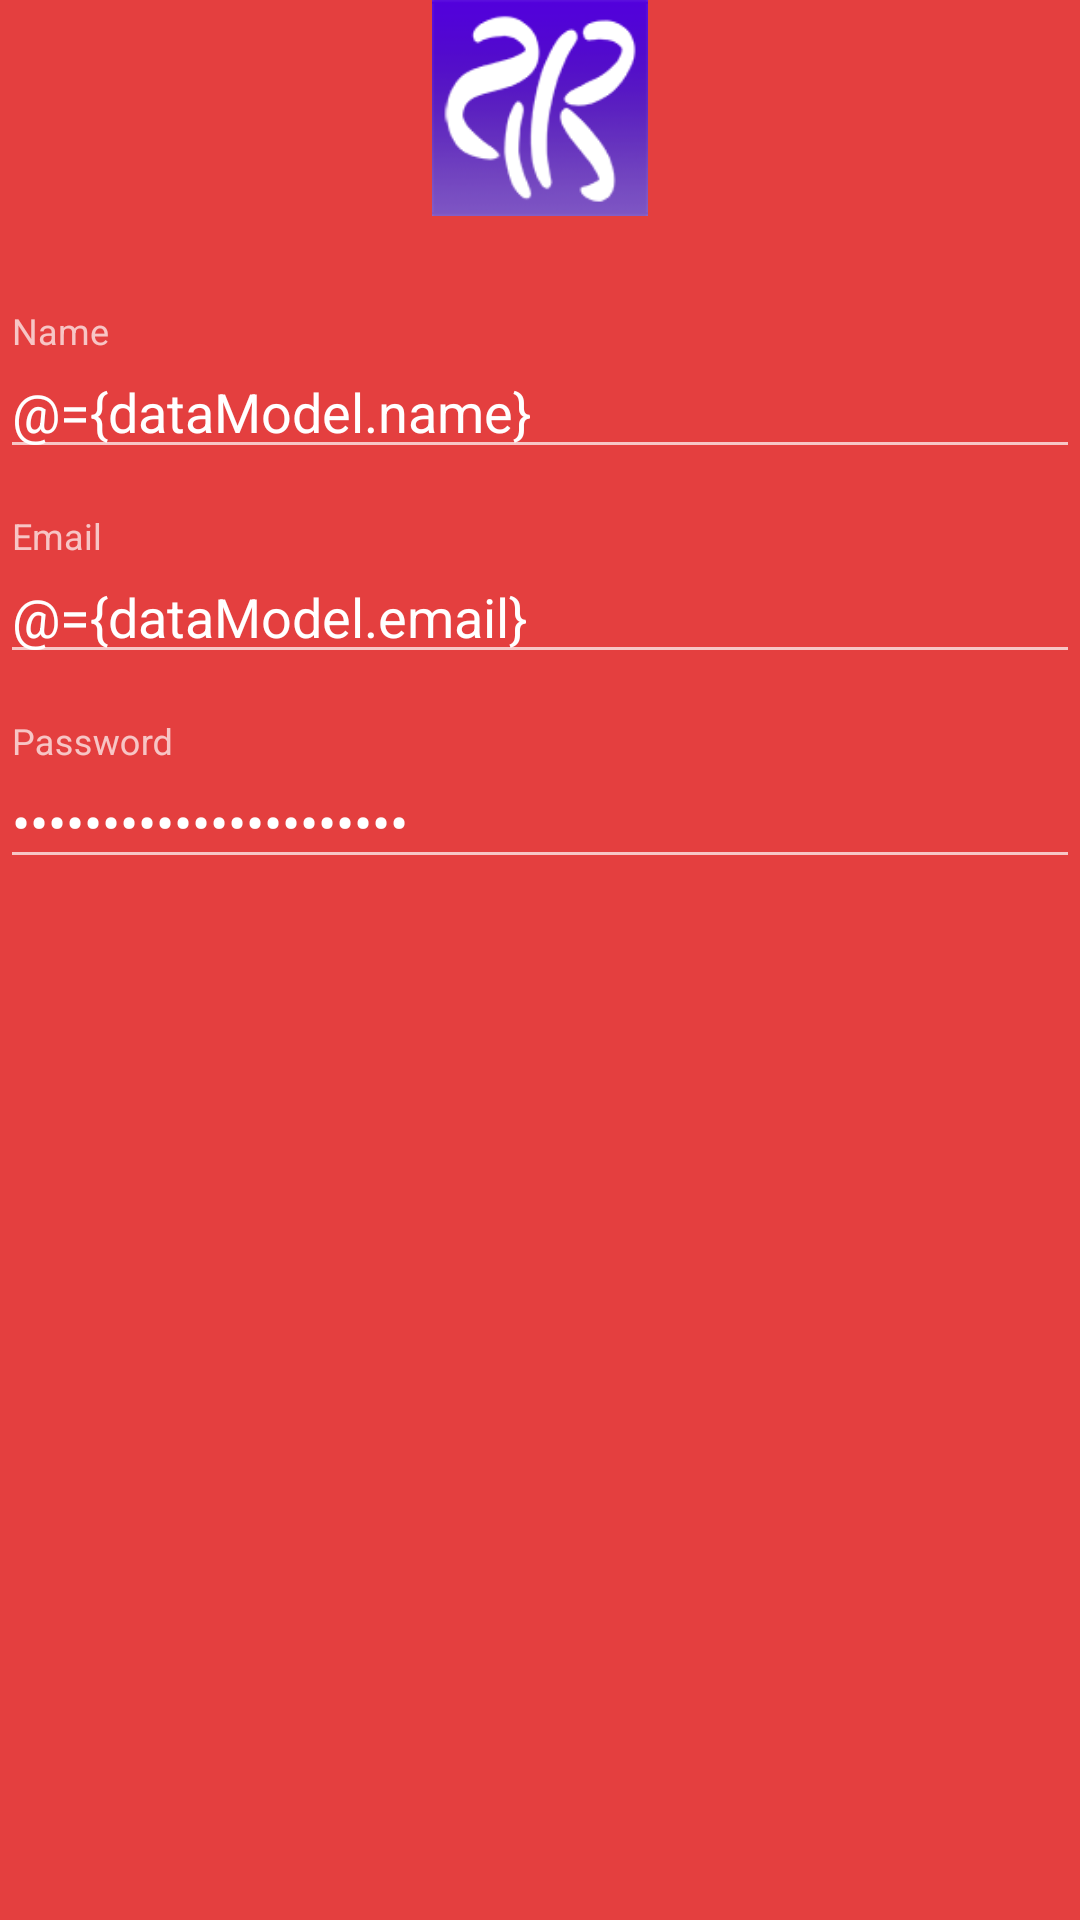

Produce the Android XML layout that renders to this screen, including the resource entries it uses.
<!-- AndroidManifest.xml: application theme AppTheme -->
<!-- res/layout/include_login.xml -->
<?xml version="1.0" encoding="utf-8"?>
<layout xmlns:android="http://schemas.android.com/apk/res/android">

    <data>

        <import type="android.view.View" />

        <variable
            name="dataModel"
            type="com.sebeca.app.jobinprogress.login.DataModel" />

        <variable
            name="viewModel"
            type="com.sebeca.app.jobinprogress.login.SwitchServerViewModel" />
    </data>

    <LinearLayout
        android:layout_width="match_parent"
        android:layout_height="wrap_content"
        android:orientation="vertical">

        <ImageView
            android:layout_width="wrap_content"
            android:layout_height="72dp"
            android:layout_gravity="center_horizontal"
            android:layout_marginBottom="24dp"
            android:onClick="@{()->viewModel.onClickSwitchToUrlSetting()}"
            android:src="@mipmap/ic_sebeca" />

        
        <android.support.design.widget.TextInputLayout
            android:layout_width="match_parent"
            android:layout_height="wrap_content"
            android:layout_marginBottom="8dp"
            android:layout_marginTop="8dp">

            <EditText
                android:id="@+id/input_name"
                android:layout_width="match_parent"
                android:layout_height="wrap_content"
                android:hint="@string/prompt_name"
                android:inputType="textCapWords"
                android:text="@={dataModel.name}"
                android:visibility="@{dataModel.hasName ? View.VISIBLE : View.GONE}" />
        </android.support.design.widget.TextInputLayout>

        
        <android.support.design.widget.TextInputLayout
            android:layout_width="match_parent"
            android:layout_height="wrap_content"
            android:layout_marginBottom="8dp"
            android:layout_marginTop="8dp">

            <EditText
                android:id="@+id/input_email"
                android:layout_width="match_parent"
                android:layout_height="wrap_content"
                android:hint="@string/prompt_email"
                android:inputType="textEmailAddress"
                android:text="@={dataModel.email}" />
        </android.support.design.widget.TextInputLayout>

        
        <android.support.design.widget.TextInputLayout
            android:layout_width="match_parent"
            android:layout_height="wrap_content"
            android:layout_marginBottom="8dp"
            android:layout_marginTop="8dp">

            <EditText
                android:id="@+id/input_password"
                android:layout_width="match_parent"
                android:layout_height="wrap_content"
                android:hint="@string/prompt_password"
                android:inputType="textPassword"
                android:text="@={dataModel.password}" />
        </android.support.design.widget.TextInputLayout>

    </LinearLayout>
</layout>
<!-- resources referenced by this layout -->
<resources>
  <!-- mipmap ic_sebeca: png bitmap (mipmap-hdpi, 9452 bytes) -->
  <string name="prompt_email">Email</string>
  <string name="prompt_name">Name</string>
  <string name="prompt_password">Password</string>
  <style name="AppTheme" parent="Theme.Design.NoActionBar">
          <item name="colorPrimary">@color/colorPrimary</item>
          <item name="colorPrimaryDark">@color/colorPrimaryDark</item>
          <item name="colorAccent">@color/colorAccent</item>
          <item name="android:windowBackground">@color/colorPrimary</item>
      </style>
  <color name="colorPrimary">#E43F3F</color>
  <color name="colorPrimaryDark">#E12929</color>
  <color name="colorAccent">#FFFFFF</color>
</resources>
